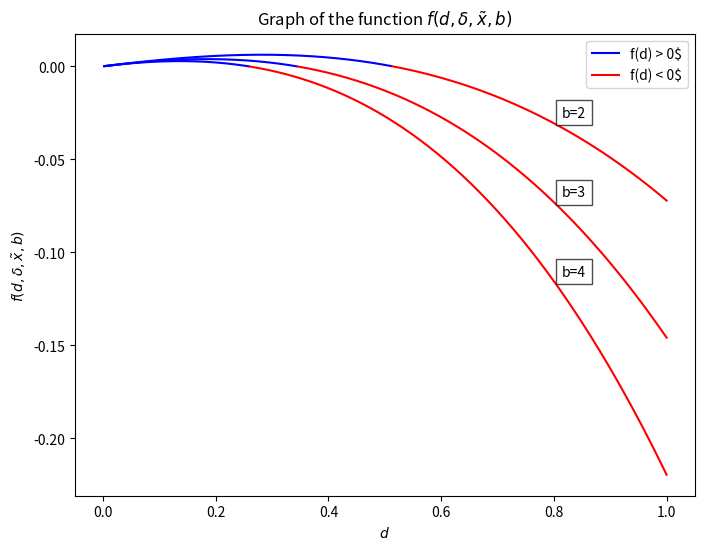

Source code (Python):
import numpy as np
import matplotlib.pyplot as plt

# Définir la fonction
def f(d, delta, x_tilde, b):
    term1 = d * (delta * (1 - b * d) * (x_tilde * d * (1 - delta)) + (1 - b * delta * d) * (x_tilde * (1 - delta)))
    return term1

# Paramètres donnés
delta = 0.96
x_tilde = 0.96

# Plage de valeurs pour d
d_values = np.linspace(0, 1, 400)

# Création du graphique
plt.figure(figsize=(8, 6))

# Fonction pour annoter les lignes
def annotate_line(d_values, f_values, b, ax):
    idx = np.argmax(d_values > 0.8)  # Trouver l'index où d est environ 0.5
    ax.annotate(f'b={b}', xy=(d_values[idx], f_values[idx]), xytext=(5, 5),
                textcoords='offset points', color='black', fontsize=10,
                bbox=dict(facecolor='white', edgecolor='black', alpha=0.7))

# Calculer et tracer pour b = 2
b = 2
f_values = f(d_values, delta, x_tilde, b)
positive_values = np.ma.masked_less_equal(f_values, 0)
negative_values = np.ma.masked_greater(f_values, 0)
plt.plot(d_values, positive_values, 'b', label='f(d) > 0$')
plt.plot(d_values, negative_values, 'r', label='f(d) < 0$')
annotate_line(d_values, f_values, b, plt.gca())

# Calculer et tracer pour b = 3
b = 3
f_values = f(d_values, delta, x_tilde, b)
positive_values = np.ma.masked_less_equal(f_values, 0)
negative_values = np.ma.masked_greater(f_values, 0)
plt.plot(d_values, positive_values, 'b')
plt.plot(d_values, negative_values, 'r')
annotate_line(d_values, f_values, b, plt.gca())

# Calculer et tracer pour b = 4
b = 4
f_values = f(d_values, delta, x_tilde, b)
positive_values = np.ma.masked_less_equal(f_values, 0)
negative_values = np.ma.masked_greater(f_values, 0)
plt.plot(d_values, positive_values, 'b')
plt.plot(d_values, negative_values, 'r')
annotate_line(d_values, f_values, b, plt.gca())

plt.title('Graph of the function $f(d, \delta, \\tilde{x}, b)$')
plt.xlabel('$d$')
plt.ylabel('$f(d, \delta, \\tilde{x}, b)$')
plt.grid(False)
plt.legend()
plt.show()
